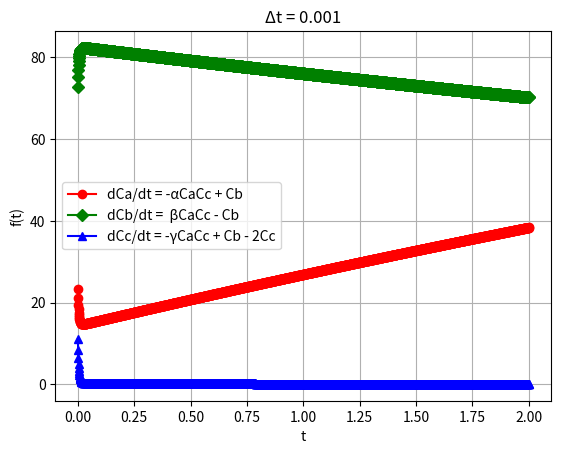

Reproduce this figure in Python.
import matplotlib.pyplot as plt
import numpy
import math

fCa = []
fCb = []
fCc = []
tempo = []

# Por volta de uma dezena
alfa = 11
beta = 12
gamma = 13

# Por volta de algumas dezenas
A = 90
B = 0
C = 90

t = 0

# Por volta de algumas unidades
tf = 2

# Passo de Tempo
# Max Calculado = 0.0014 ----- 0.0015 os valores de concentração se tornam Nan
Δt = 0.001


def dca(ca, cb, cc): return -alfa*ca*cc + cb
def dcb(ca, cb, cc): return beta*ca*cc - cb
def dcc(ca, cb, cc): return -gamma*ca*cc + cb - 2*cc


def RungeKutta(A, B, C, t, tf, Δt):
    fa = A
    fb = B
    fc = C
    while (t < tf):
        print("\nt = " + str(t))

        ka1 = dca(fa, fb, fc)
        kb1 = dcb(fa, fb, fc)
        kc1 = dcc(fa, fb, fc)
        
        ka2 = dca(fa + (ka1*(Δt/2)), fb + (kb1*(Δt/2)), fc + (kc1*(Δt/2)))
        kb2 = dcb(fa + (ka1*(Δt/2)), fb + (kb1*(Δt/2)), fc + (kc1*(Δt/2)))
        kc2 = dcc(fa + (ka1*(Δt/2)), fb + (kb1*(Δt/2)), fc + (kc1*(Δt/2)))

        ka3 = dca(fa - (ka1*Δt) + (2*ka2*Δt), fb - (kb1*Δt) + (2*kb2*Δt), fc - (kc1*Δt) + (2*kc2*Δt))
        kb3 = dcb(fa - (ka1*Δt) + (2*ka2*Δt), fb - (kb1*Δt) + (2*kb2*Δt), fc - (kc1*Δt) + (2*kc2*Δt))
        kc3 = dcc(fa - (ka1*Δt) + (2*ka2*Δt), fb - (kb1*Δt) + (2*kb2*Δt), fc - (kc1*Δt) + (2*kc2*Δt))
        
        ka = (Δt*(ka1+(4*ka2)+ka3))/6
        kb = (Δt*(kb1+(4*kb2)+kb3))/6
        kc = (Δt*(kc1+(4*kc2)+kc3))/6

        fa = fa + ka
        fb = fb + kb
        fc = fc + kc

        print("RK3 dCa = " + str(fa))
        print("RK3 dCb = " + str(fb))
        print("RK3 dCc = " + str(fc))

        fCa.append(fa)
        fCb.append(fb)
        fCc.append(fc)
        tempo.append(t)

        t = t + Δt


print("Alpha = " + str(alfa))
print("Beta = " + str(beta))
print("Gamma = " + str(gamma))
print("\nA = " + str(A))
print("B = " + str(B))
print("C = " + str(C))
print("Δt = " + str(Δt))
RungeKutta(A, B, C, t, tf, Δt)

plt.plot(tempo, fCa, color = 'red', marker = 'o', label='dCa/dt = -αCaCc + Cb')
plt.plot(tempo, fCb, color = 'green', marker = 'D', label='dCb/dt =  βCaCc - Cb')
plt.plot(tempo, fCc, color = 'blue', marker = '^', label='dCc/dt = -γCaCc + Cb - 2Cc')
plt.xlabel('t')
plt.ylabel('f(t)')
plt.grid(True)
plt.title('Δt = ' + str(Δt))
plt.legend()